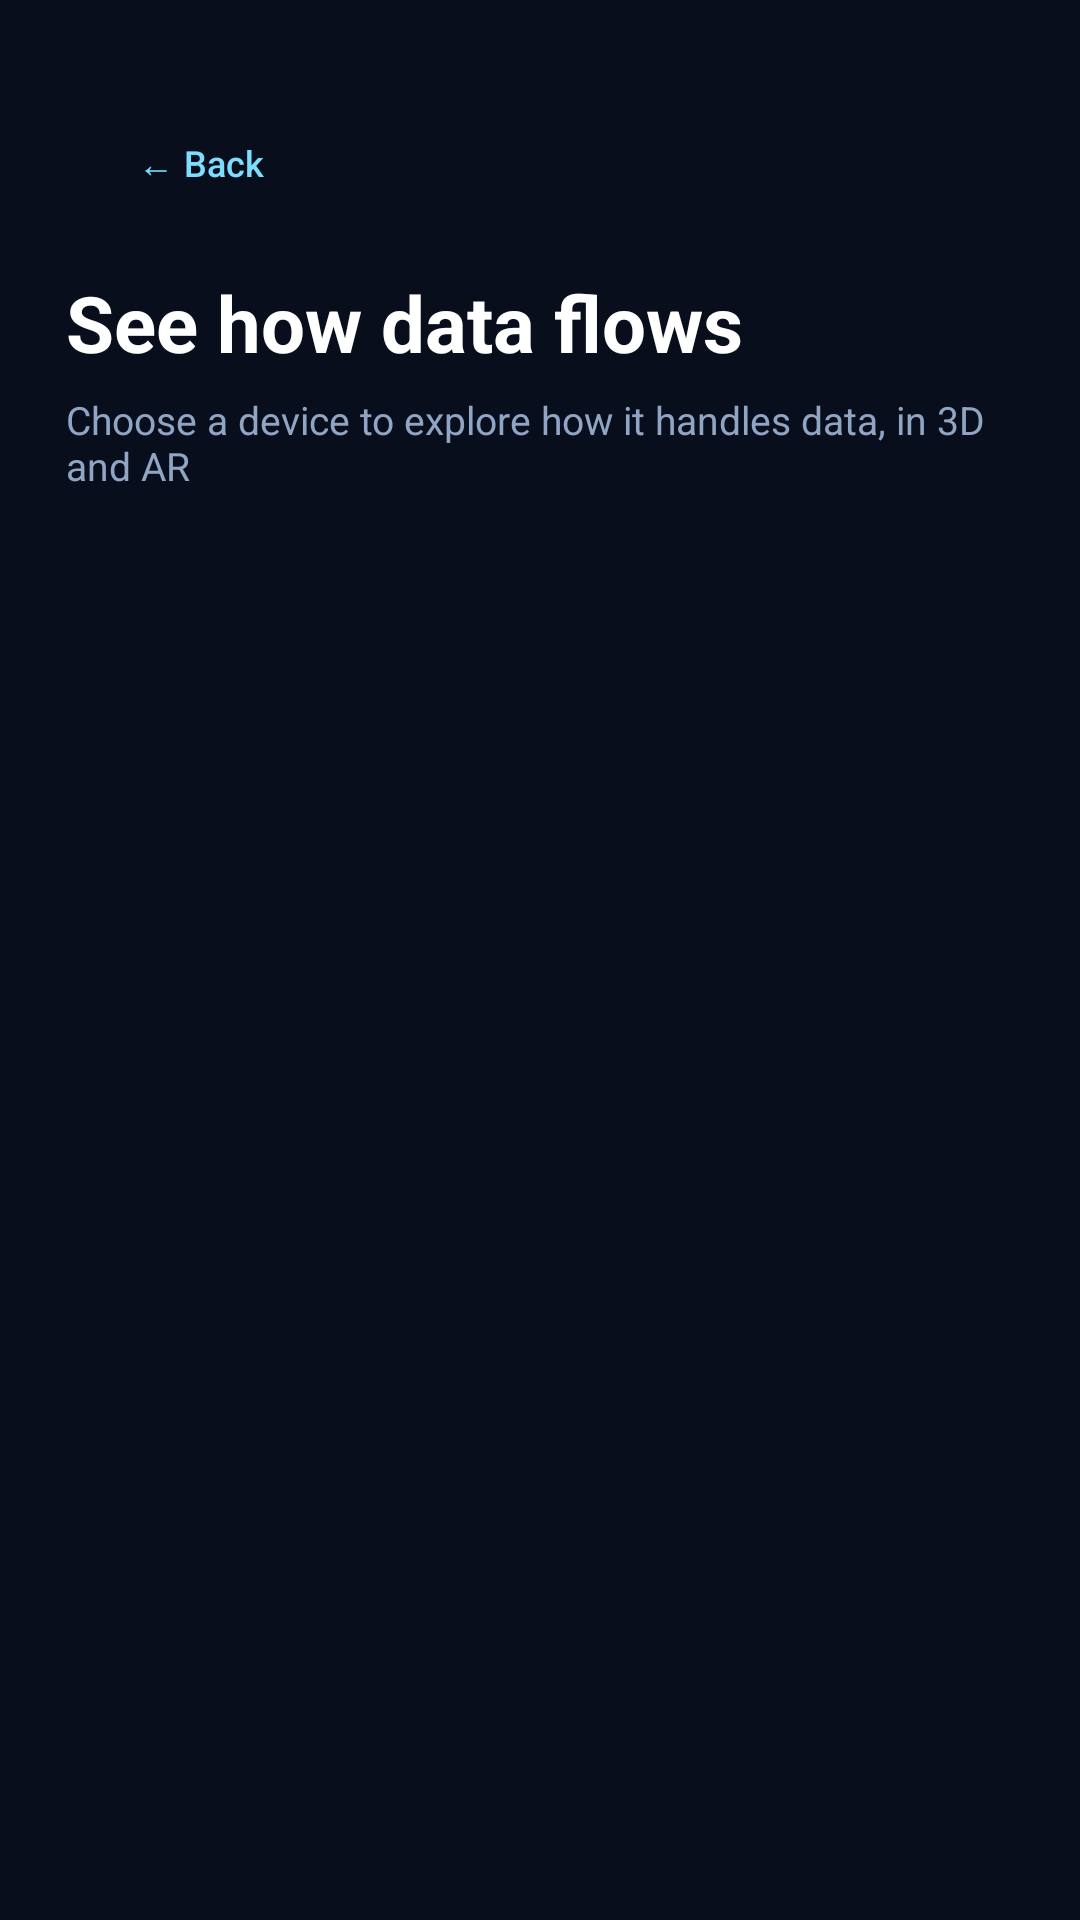

Here is an Android app screen rendered from its layout file. Give the layout XML and the strings, colors and styles it references.
<!-- AndroidManifest.xml: application theme Theme.ComputerNetworkDeviceARApp -->
<!-- res/layout/activity_device_flow_select.xml -->
<?xml version="1.0" encoding="utf-8"?>
<LinearLayout xmlns:android="http://schemas.android.com/apk/res/android"
    xmlns:app="http://schemas.android.com/apk/res-auto"
    android:layout_width="match_parent"
    android:layout_height="match_parent"
    android:orientation="vertical"
    android:background="#080E1C">

    <LinearLayout
        android:layout_width="match_parent"
        android:layout_height="wrap_content"
        android:orientation="horizontal"
        android:gravity="center_vertical"
        android:paddingStart="22dp"
        android:paddingEnd="22dp"
        android:paddingTop="36dp"
        android:paddingBottom="8dp">

        <com.google.android.material.button.MaterialButton
            android:id="@+id/btnBack"
            android:layout_width="wrap_content"
            android:layout_height="36dp"
            android:text="← Back"
            android:textAllCaps="false"
            android:textColor="#7EDCFF"
            android:textSize="12sp"
            app:backgroundTint="#00000000"
            app:cornerRadius="16dp"/>

    </LinearLayout>

    <ScrollView
        android:layout_width="match_parent"
        android:layout_height="0dp"
        android:layout_weight="1"
        android:fillViewport="true"
        android:overScrollMode="never">

        <LinearLayout
            android:layout_width="match_parent"
            android:layout_height="wrap_content"
            android:orientation="vertical"
            android:paddingStart="22dp"
            android:paddingEnd="22dp"
            android:paddingTop="10dp"
            android:paddingBottom="28dp">

            <TextView
                android:layout_width="match_parent"
                android:layout_height="wrap_content"
                android:text="See how data flows"
                android:textColor="#FFFFFF"
                android:textSize="26sp"
                android:textStyle="bold"/>

            <TextView
                android:layout_width="match_parent"
                android:layout_height="wrap_content"
                android:text="Choose a device to explore how it handles data, in 3D and AR"
                android:textColor="#8FA5C3"
                android:textSize="13sp"
                android:layout_marginTop="6dp"
                android:layout_marginBottom="20dp"/>

            
            <LinearLayout
                android:id="@+id/deviceListContainer"
                android:layout_width="match_parent"
                android:layout_height="wrap_content"
                android:orientation="vertical"/>

        </LinearLayout>
    </ScrollView>

</LinearLayout>
<!-- resources referenced by this layout -->
<resources>
  <style name="Theme.ComputerNetworkDeviceARApp" parent="Base.Theme.ComputerNetworkDeviceARApp" />
  <style name="Base.Theme.ComputerNetworkDeviceARApp" parent="Theme.Material3.DayNight.NoActionBar">
          
          
      </style>
</resources>
